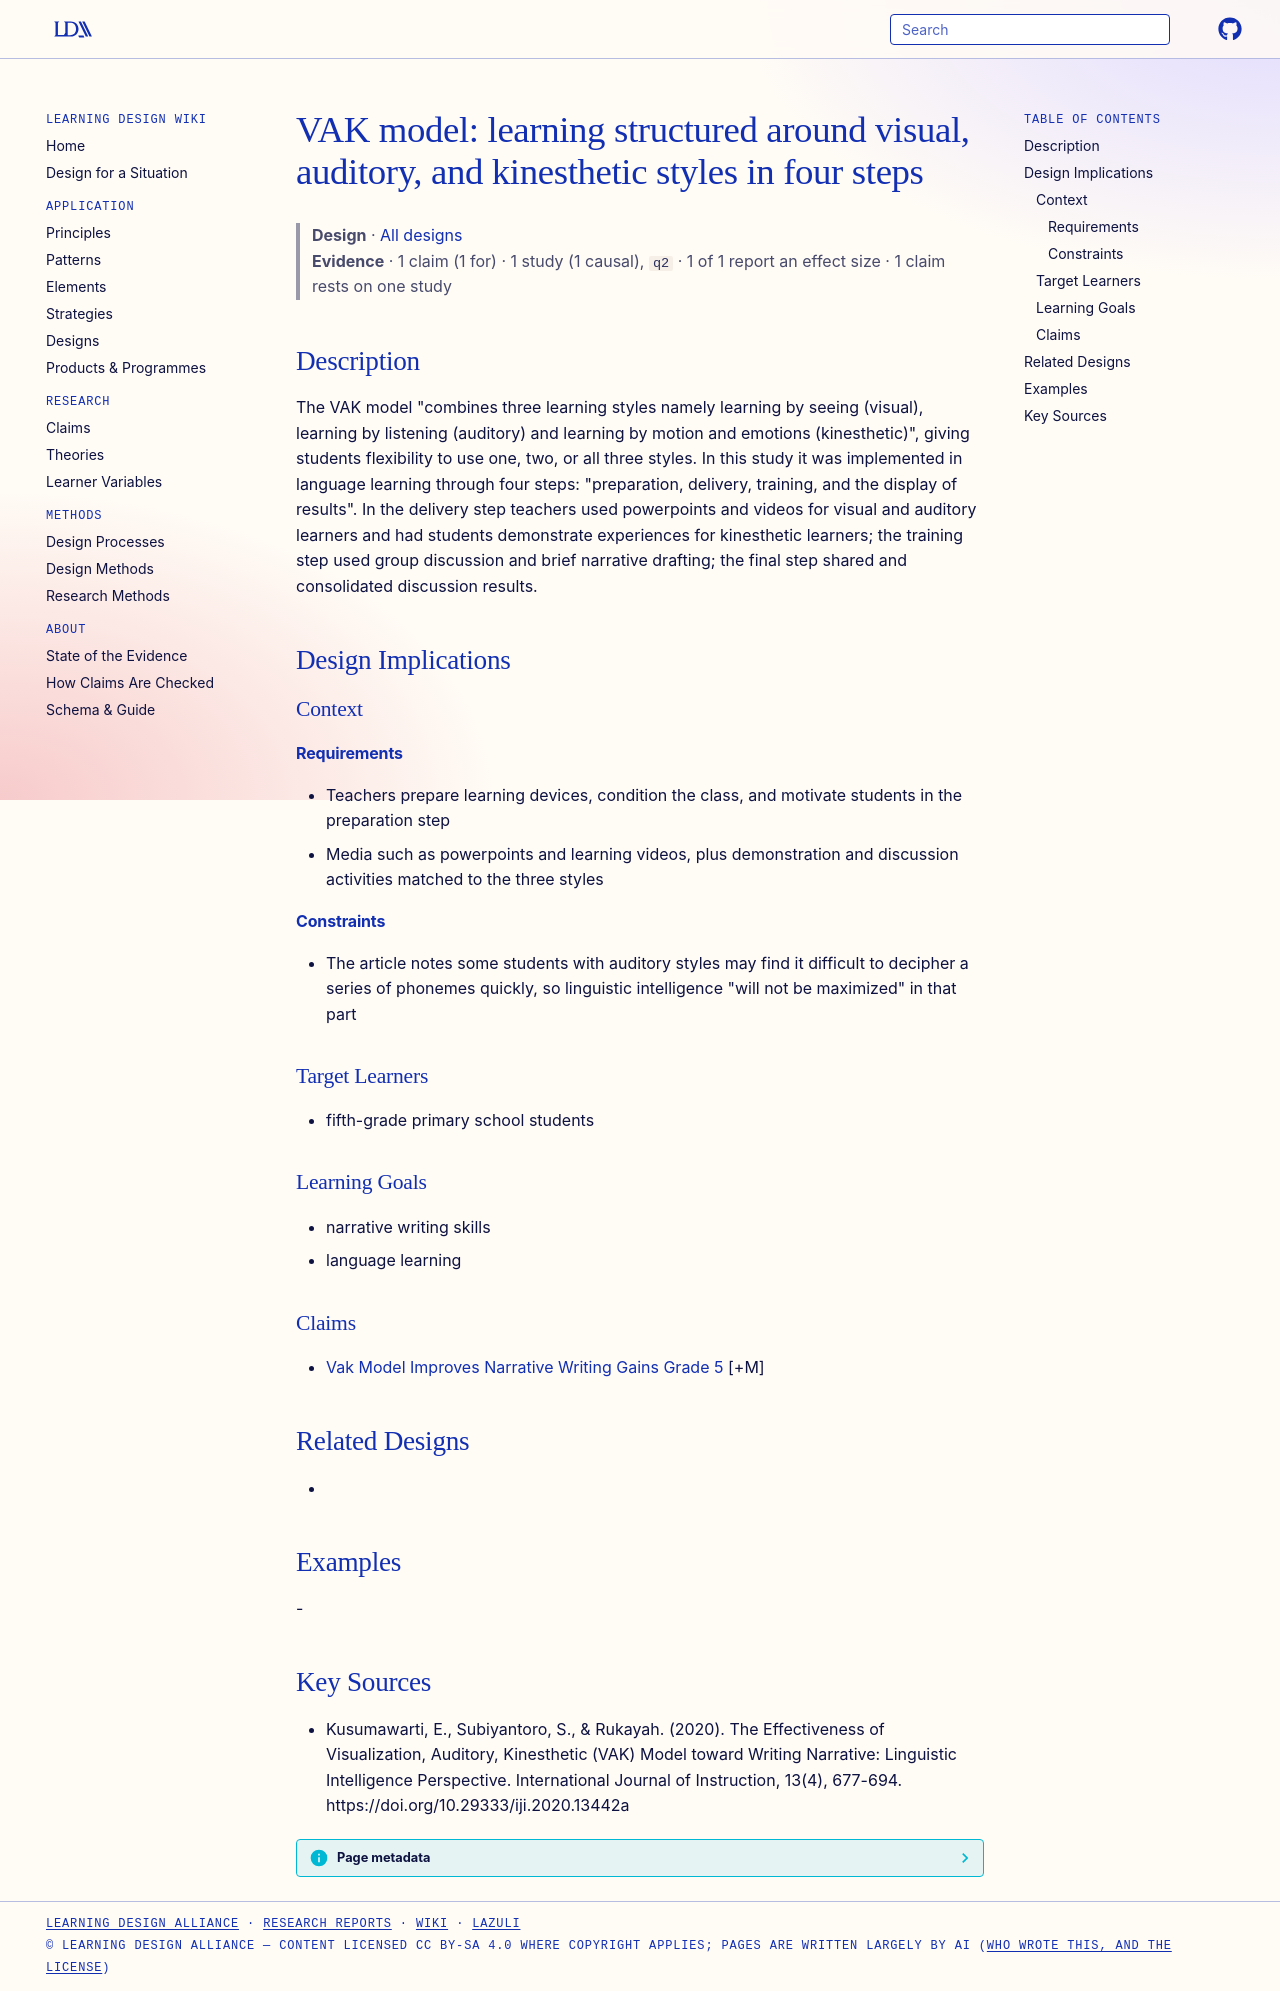

repository: Learning-Design-Alliance/learning-wiki · page: designs/vak-learning-model-four-steps/index.html · generator: mkdocs

---
type: design
id: vak-learning-model-four-steps
title: "VAK model: learning structured around visual, auditory, and kinesthetic styles in four steps"
description: "The VAK model \"combines three learning styles namely learning by seeing (visual), learning by listening (auditory) and learning by motion and emotions (kinesthetic)\", giving students flexibility to use one, two, or al..."
status: review
generated:
  by: "process:settle-candidates"
  at: 2026-11-02
sources:
  - id: kusumawarti-2020
    resource: "https://doi.org/10.29333/iji.2020.13442a"
    title: "Kusumawarti, E., Subiyantoro, S., & Rukayah. (2020). The Effectiveness of Visualization, Auditory, Kinesthetic (VAK) Model toward Writing Narrative: Linguistic Intelligence Perspective. International Journal of Instruction, 13(4), 677-694. https://doi.org/10.29333/iji.2020.13442a"
    author: "Kusumawarti, E., Subiyantoro, S., & Rukayah"
---

# VAK model: learning structured around visual, auditory, and kinesthetic styles in four steps

> **Design** · [All designs](index.md)
> **Evidence** · 1 claim (1 for) · 1 study (1 causal), `q2` · 1 of 1 report an effect size · 1 claim rests on one study

## Description
The VAK model "combines three learning styles namely learning by seeing (visual), learning by listening (auditory) and learning by motion and emotions (kinesthetic)", giving students flexibility to use one, two, or all three styles. In this study it was implemented in language learning through four steps: "preparation, delivery, training, and the display of results". In the delivery step teachers used powerpoints and videos for visual and auditory learners and had students demonstrate experiences for kinesthetic learners; the training step used group discussion and brief narrative drafting; the final step shared and consolidated discussion results.

## Design Implications

### Context
#### Requirements
- Teachers prepare learning devices, condition the class, and motivate students in the preparation step
- Media such as powerpoints and learning videos, plus demonstration and discussion activities matched to the three styles
#### Constraints
- The article notes some students with auditory styles may find it difficult to decipher a series of phonemes quickly, so linguistic intelligence "will not be maximized" in that part

### Target Learners
- fifth-grade primary school students

### Learning Goals
- narrative writing skills
- language learning

### Claims
- [Vak Model Improves Narrative Writing Gains Grade 5](../claims/vak-model-improves-narrative-writing-gains-grade-5.md) [+M]

## Related Designs
- 

## Examples
-

## Key Sources
- Kusumawarti, E., Subiyantoro, S., & Rukayah. (2020). The Effectiveness of Visualization, Auditory, Kinesthetic (VAK) Model toward Writing Narrative: Linguistic Intelligence Perspective. International Journal of Instruction, 13(4), 677-694. https://doi.org/10.29333/iji.2020.13442a
